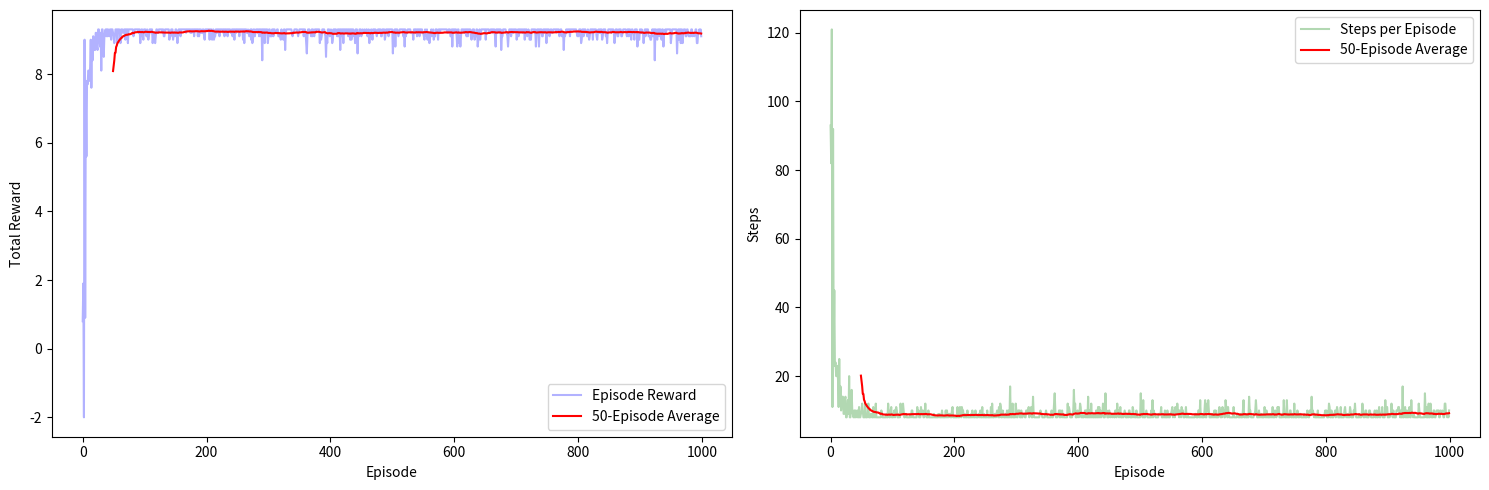

Here is the Python script that generated this plot: (Note: this script raises an exception after producing the figure.)
import numpy as np
import random
import matplotlib.pyplot as plt
from matplotlib.colors import ListedColormap
import matplotlib.patches as patches


class EnhancedMazeEnv:
    def __init__(self, size=5, num_walls=7):
        self.size = size
        self.num_walls = num_walls
        self.start = (0, 0)
        self.goal = (size - 1, size - 1)
        self.maze = np.zeros((size, size))
        self.current_state = self.start
        self.generate_valid_maze()

    def generate_valid_maze(self, max_adjust_attempts=3):
        valid_maze = False

        while not valid_maze:
            self._randomize_walls()
            if self._has_valid_path():
                valid_maze = True
                break

            for _ in range(max_adjust_attempts):
                if self._adjust_walls() and self._has_valid_path():
                    valid_maze = True
                    break

        self.maze[self.goal] = 9

    def _randomize_walls(self):
        self.maze = np.zeros((self.size, self.size))
        placed = 0
        while placed < self.num_walls:
            x, y = np.random.randint(0, self.size, 2)
            if (x, y) not in [self.start, self.goal] and self.maze[x, y] != 1:
                self.maze[x, y] = 1
                placed += 1

    def _adjust_walls(self):
        try:
            wall_positions = list(zip(*np.where(self.maze == 1)))
            removed = random.sample(wall_positions, 2)
            for x, y in removed:
                self.maze[x, y] = 0

            added = 0
            while added < 2:
                x, y = np.random.randint(0, self.size, 2)
                if (x, y) not in [self.start, self.goal] and self.maze[x, y] == 0:
                    self.maze[x, y] = 1
                    added += 1
            return True
        except:
            return False

    def _has_valid_path(self):
        visited = set()
        stack = [self.start]

        while stack:
            x, y = stack.pop()

            if (x, y) == self.goal:
                return True

            if (x, y) in visited:
                continue

            visited.add((x, y))

            for dx, dy in [(-1, 0), (1, 0), (0, -1), (0, 1)]:
                nx, ny = x + dx, y + dy
                if 0 <= nx < self.size and 0 <= ny < self.size:
                    if self.maze[nx, ny] != 1 and (nx, ny) not in visited:
                        stack.append((nx, ny))

        return False

    def reset(self):
        self.current_state = self.start
        return self.current_state

    def step(self, action):
        x, y = self.current_state
        if action == 0:  # Up
            if x > 0 and self.maze[x - 1, y] != 1:
                x -= 1
        elif action == 1:  # Down
            if x < self.size - 1 and self.maze[x + 1, y] != 1:
                x += 1
        elif action == 2:  # Left
            if y > 0 and self.maze[x, y - 1] != 1:
                y -= 1
        elif action == 3:  # Right
            if y < self.size - 1 and self.maze[x, y + 1] != 1:
                y += 1

        self.current_state = (x, y)

        if self.maze[x, y] == 9:
            return self.current_state, 10, True
        elif self.maze[x, y] == 1:
            return self.current_state, -1, False
        else:
            return self.current_state, -0.1, False

    def render(self, ax=None, show_current=False):
        if ax is None:
            fig, ax = plt.subplots(figsize=(7, 7))

        colors = ['white', 'gray', 'green']
        cmap = ListedColormap(colors)
        vis_maze = self.maze.copy()
        vis_maze[vis_maze == 9] = 2

        ax.imshow(vis_maze, cmap=cmap)

        for i in range(self.size + 1):
            ax.axhline(i - 0.5, color='black', linewidth=1)
            ax.axvline(i - 0.5, color='black', linewidth=1)

        start_y, start_x = self.start
        ax.text(start_x, start_y, 'S', ha='center', va='center', fontsize=20, color='blue')

        goal_idx = np.where(self.maze == 9)
        if len(goal_idx[0]) > 0:
            goal_y, goal_x = goal_idx[0][0], goal_idx[1][0]
            ax.text(goal_x, goal_y, 'G', ha='center', va='center', fontsize=20, color='white')

        if show_current:
            curr_y, curr_x = self.current_state
            ax.add_patch(patches.Circle((curr_x, curr_y), 0.3, color='red'))

        ax.set_xticks(range(self.size))
        ax.set_yticks(range(self.size))
        ax.grid(False)
        return ax


class QLearningAgent:
    def __init__(self, env, alpha=0.1, gamma=0.9, epsilon=0.1):
        self.env = env
        self.alpha = alpha
        self.gamma = gamma
        self.epsilon = epsilon
        self.q_table = np.zeros((env.size, env.size, 4))
        self.rewards_history = []
        self.steps_history = []

    def choose_action(self, state):
        if random.uniform(0, 1) < self.epsilon:
            return random.randint(0, 3)
        else:
            x, y = state
            return np.argmax(self.q_table[x, y])

    def update_q_value(self, state, action, reward, next_state):
        x, y = state
        next_x, next_y = next_state
        max_q_next = np.max(self.q_table[next_x, next_y])
        self.q_table[x, y, action] += self.alpha * (reward + self.gamma * max_q_next - self.q_table[x, y, action])

    def get_optimal_path(self):
        path = []
        state = self.env.reset()
        done = False
        max_steps = 25
        step_count = 0

        while not done and step_count < max_steps:
            path.append(state)
            x, y = state
            action = np.argmax(self.q_table[x, y])
            next_state, _, done = self.env.step(action)
            state = next_state
            step_count += 1

        path.append(state)
        return path

    def visualize_q_values(self, ax=None):
        if ax is None:
            fig, ax = plt.subplots(figsize=(10, 10))

        self.env.render(ax)

        for i in range(self.env.size):
            for j in range(self.env.size):
                if self.env.maze[i, j] == 1:
                    continue

                best_action = np.argmax(self.q_table[i, j])
                q_value = np.max(self.q_table[i, j])

                if q_value <= 0:
                    continue

                dx, dy = 0, 0
                if best_action == 0:
                    dx, dy = 0, -0.4
                elif best_action == 1:
                    dx, dy = 0, 0.4
                elif best_action == 2:
                    dx, dy = -0.4, 0
                elif best_action == 3:
                    dx, dy = 0.4, 0

                arrow_color = plt.cm.viridis(min(q_value / 10, 1))
                ax.arrow(j, i, dx, dy, head_width=0.2, head_length=0.2, fc=arrow_color, ec=arrow_color, width=0.05)

                if q_value > 0:
                    text_offset_x = -0.2 if dx > 0 else 0.2 if dx < 0 else 0
                    text_offset_y = -0.2 if dy > 0 else 0.2 if dy < 0 else 0
                    ax.text(j + text_offset_x, i + text_offset_y, f"{q_value:.1f}",
                            fontsize=8, ha='center', va='center',
                            bbox=dict(facecolor='white', alpha=0.5, pad=1))

        ax.set_title("Q-values and Optimal Actions")
        return ax

    def visualize_learning_progress(self):
        fig, (ax1, ax2) = plt.subplots(1, 2, figsize=(15, 5))

        window_size = min(50, len(self.rewards_history))
        if window_size > 0:
            rolling_avg = np.convolve(self.rewards_history, np.ones(window_size) / window_size, mode='valid')
            ax1.plot(self.rewards_history, alpha=0.3, color='blue', label='Episode Reward')
            ax1.plot(range(window_size - 1, len(self.rewards_history)), rolling_avg, color='red',
                     label=f'{window_size}-Episode Average')
            ax1.set_xlabel('Episode')
            ax1.set_ylabel('Total Reward')
            ax1.legend()

        if len(self.steps_history) > 0:
            window_size = min(50, len(self.steps_history))
            rolling_avg = np.convolve(self.steps_history, np.ones(window_size) / window_size, mode='valid')
            ax2.plot(self.steps_history, alpha=0.3, color='green', label='Steps per Episode')
            ax2.plot(range(window_size - 1, len(self.steps_history)), rolling_avg, color='red',
                     label=f'{window_size}-Episode Average')
            ax2.set_xlabel('Episode')
            ax2.set_ylabel('Steps')
            ax2.legend()

        plt.tight_layout()
        return fig

    def visualize_path(self, path, ax=None):
        """Visualize a path through the maze"""
        if ax is None:
            fig, ax = plt.subplots(figsize=(7, 7))

        # Render the base maze
        self.env.render(ax)

        # Plot the path
        path_x = [p[1] for p in path]  # Column index (x-coordinate)
        path_y = [p[0] for p in path]  # Row index (y-coordinate)
        ax.plot(path_x, path_y, 'o-', color='blue', markersize=10, alpha=0.6)

        # Number the steps
        for i, (y, x) in enumerate(zip(path_y, path_x)):
            ax.text(x, y, str(i), fontsize=12, ha='center', va='center', color='red')

        ax.set_title("Optimal Path")
        return ax


if __name__ == "__main__":
    # Initialize environment and agent
    env = EnhancedMazeEnv(size=5, num_walls=7)
    agent = QLearningAgent(env)
    episodes = 1000
    q_table_snapshots = []
    snapshot_intervals = [0, 10, 50, 100, 500, 999]  # For learning snapshots

    # Training loop
    for episode in range(episodes):
        state = env.reset()
        done = False
        total_reward = 0
        steps = 0

        while not done:
            action = agent.choose_action(state)
            next_state, reward, done = env.step(action)
            agent.update_q_value(state, action, reward, next_state)
            state = next_state
            total_reward += reward
            steps += 1

        agent.rewards_history.append(total_reward)
        agent.steps_history.append(steps)

        # Store Q-table snapshots
        if episode in snapshot_intervals:
            q_table_snapshots.append((episode, agent.q_table.copy()))

        if episode % 100 == 0:
            print(f"Episode {episode}: Reward={total_reward}, Steps={steps}")

    # Save learning progress plot
    learning_fig = agent.visualize_learning_progress()
    plt.savefig('simple_q_dfs_maze_results/learning_progress.png')
    plt.close(learning_fig)

    # Save final Q-values and path
    fig, (ax1, ax2) = plt.subplots(1, 2, figsize=(15, 7))
    agent.visualize_q_values(ax1)
    agent.visualize_path(agent.get_optimal_path(), ax2)
    plt.savefig('simple_q_dfs_maze_results/final_result.png')
    plt.close(fig)

    # Save 3D heatmap
    fig = plt.figure(figsize=(15, 10))
    ax = fig.add_subplot(111, projection='3d')
    max_q_values = np.max(agent.q_table, axis=2)
    x, y = np.meshgrid(np.arange(5), np.arange(5))
    z = max_q_values.copy()

    # Remove walls from visualization
    for i in range(5):
        for j in range(5):
            if env.maze[i, j] == 1:
                z[i, j] = 0

    surf = ax.plot_surface(x, y, z, cmap='viridis', edgecolor='none', alpha=0.8)
    fig.colorbar(surf, ax=ax, shrink=0.5, aspect=5)
    ax.set(xlabel='Y', ylabel='X', zlabel='Max Q-Value', title='3D Q-Value Heatmap')
    plt.savefig('simple_q_dfs_maze_results/q_values_3d.png')
    plt.close(fig)

    # Save learning snapshots
    rows, cols = 2, 3
    fig, axes = plt.subplots(rows, cols, figsize=(18, 10))
    axes = axes.flatten()

    for i, (episode, q_table) in enumerate(q_table_snapshots):
        original_q = agent.q_table.copy()
        agent.q_table = q_table
        agent.visualize_q_values(axes[i])
        axes[i].set_title(f"Episode {episode}")
        agent.q_table = original_q

    plt.tight_layout()
    plt.savefig('simple_q_dfs_maze_results/learning_snapshots.png')
    plt.close()

    print("All results saved to simple_q_dfs_maze_results directory")